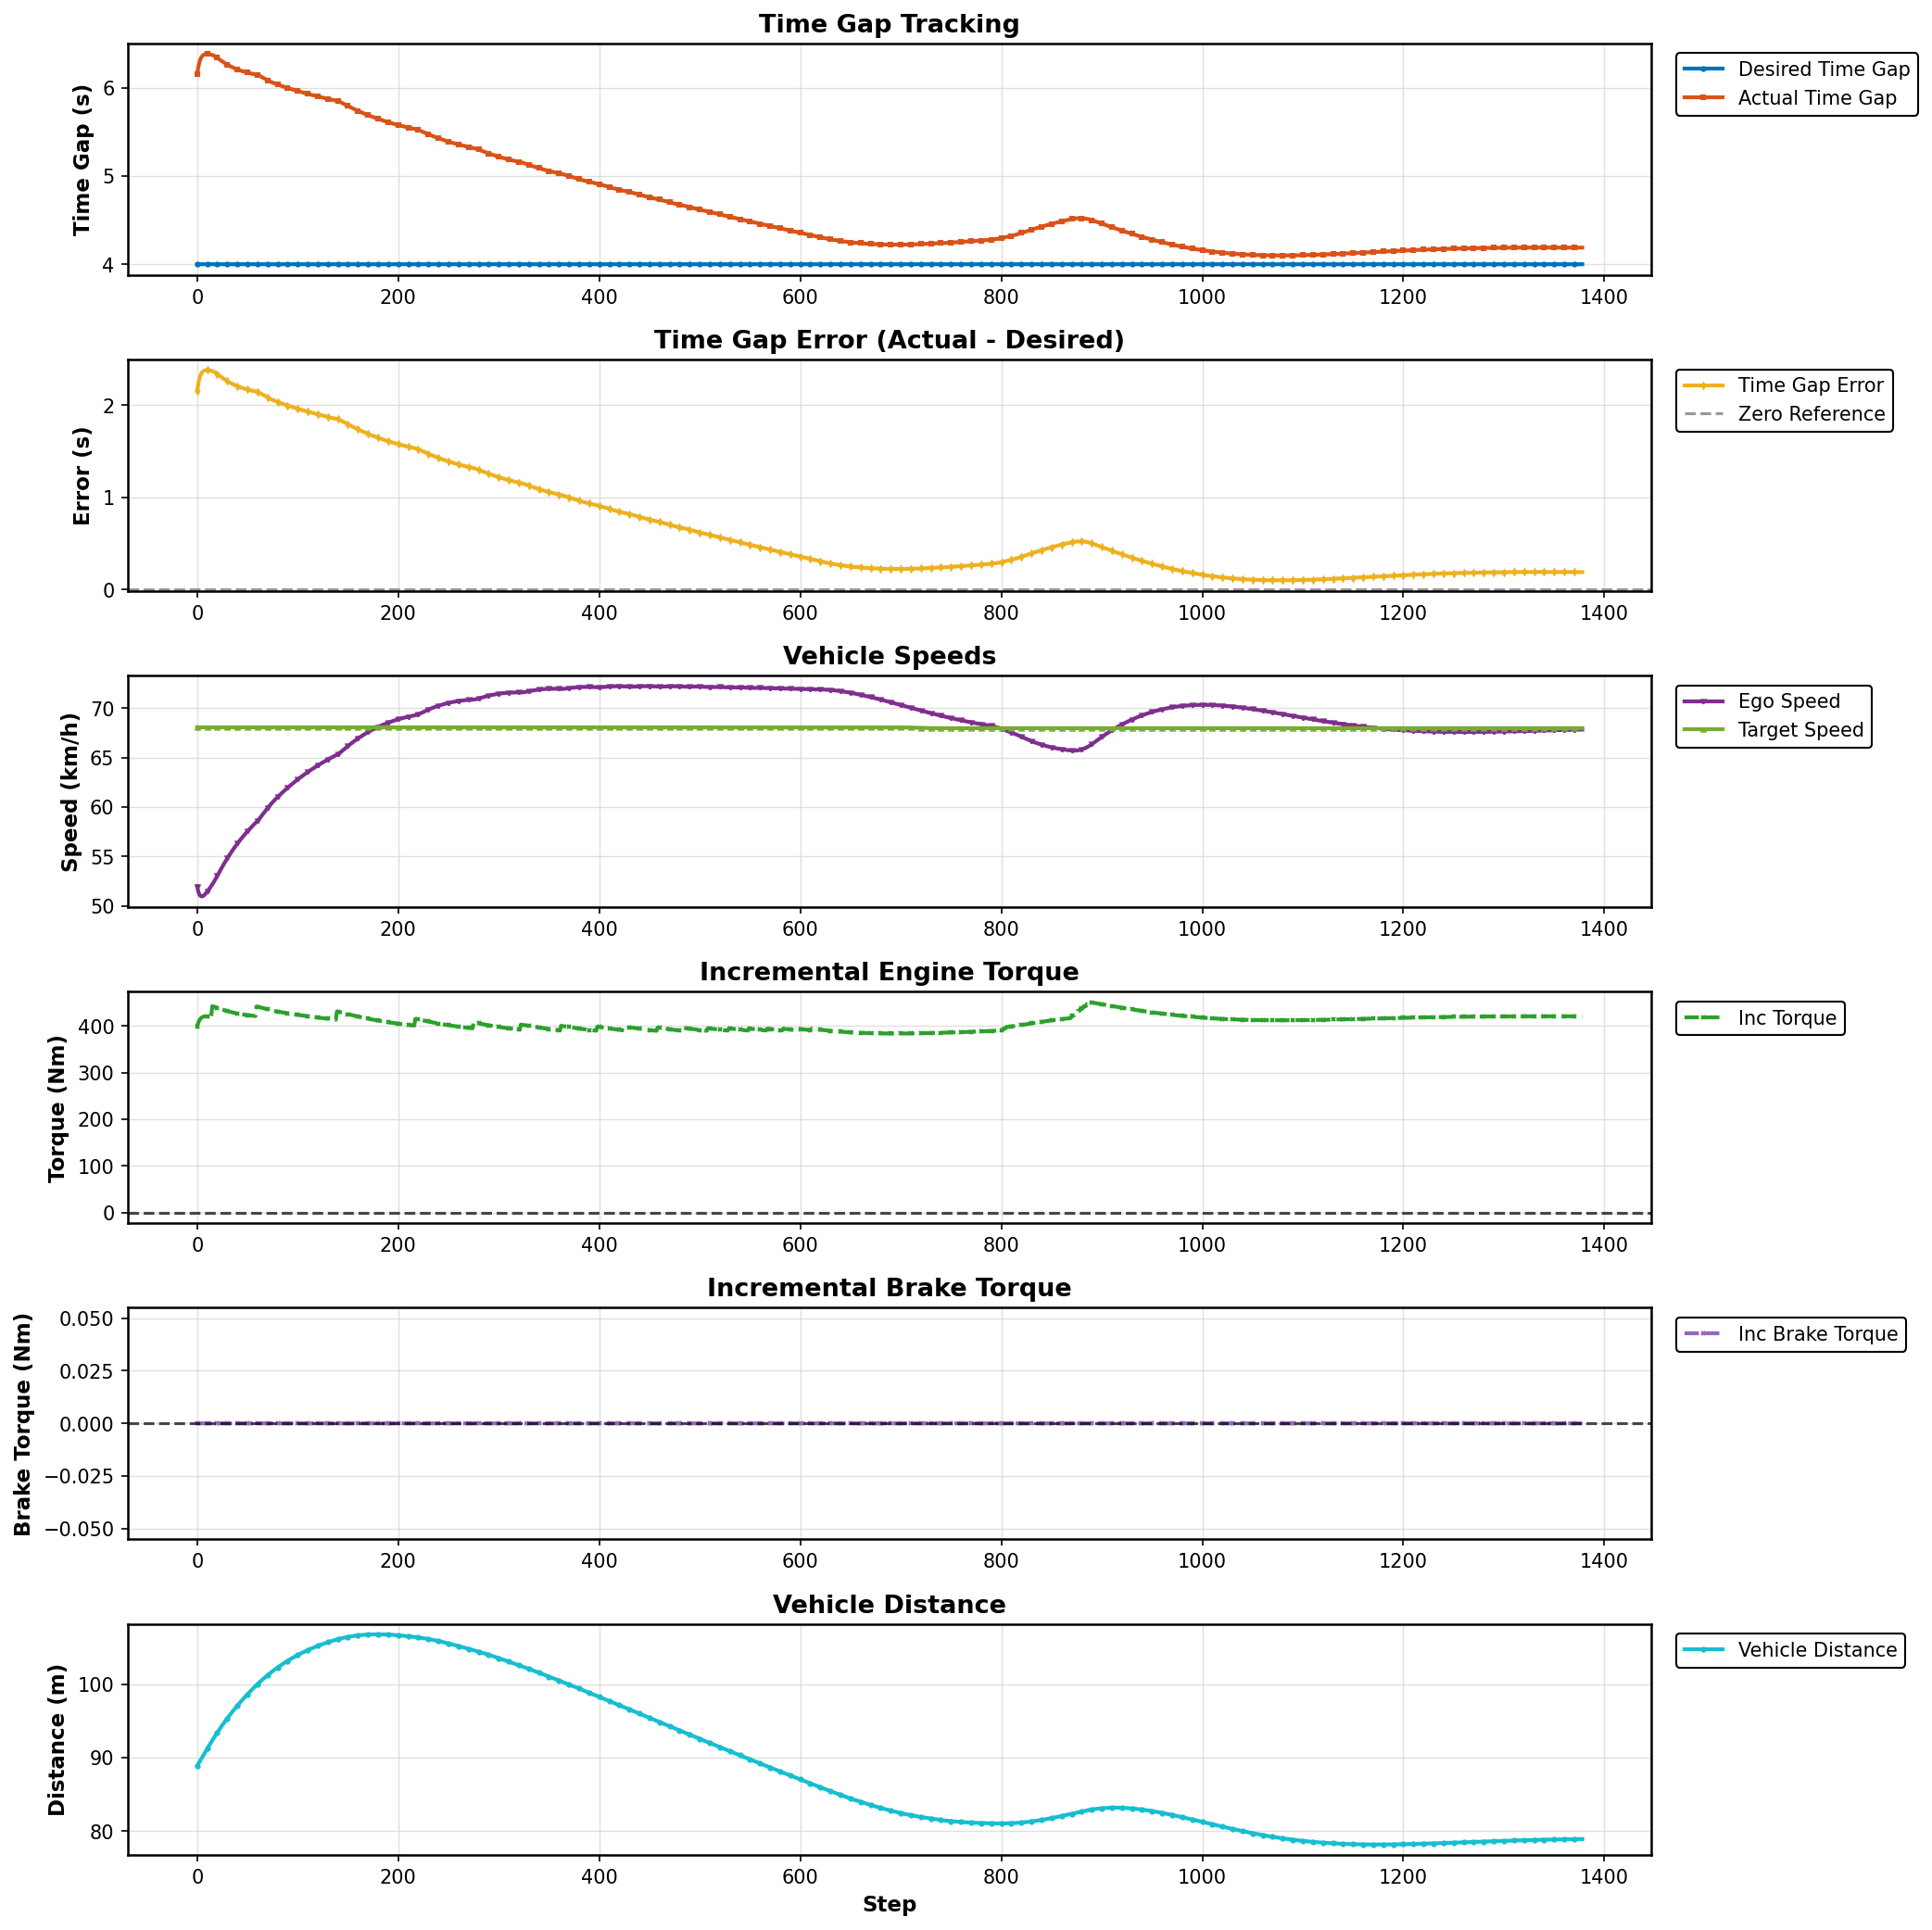

Source data for this figure (header and first rows):
Step, Desired Gap (s), Actual Gap (s), Error (s), Ego Speed (km/h), Target Speed (km/h), Incremental Torque (Nm), Incremental Brake Torque (Nm), Vehicle Distance (m)
0, 4.0, 6.156, 2.156, 51.98, 68.04, 399.5, 0.0, 88.88
1, 4.0, 6.227, 2.227, 51.51, 68.05, 406.3, 0.0, 89.11
2, 4.0, 6.28, 2.28, 51.21, 68.05, 411.4, 0.0, 89.34
3, 4.0, 6.317, 2.317, 51.05, 68.05, 414.9, 0.0, 89.57
4, 4.0, 6.342, 2.342, 50.98, 68.05, 417.3, 0.0, 89.81
5, 4.0, 6.359, 2.359, 50.97, 68.05, 418.9, 0.0, 90.05
6, 4.0, 6.371, 2.371, 51.02, 68.05, 420, 0.0, 90.28
7, 4.0, 6.377, 2.377, 51.1, 68.05, 420.6, 0.0, 90.52
8, 4.0, 6.381, 2.381, 51.2, 68.05, 421, 0.0, 90.75
9, 4.0, 6.383, 2.383, 51.32, 68.05, 421.1, 0.0, 90.98
10, 4.0, 6.382, 2.382, 51.45, 68.05, 421.1, 0.0, 91.22
11, 4.0, 6.381, 2.381, 51.59, 68.05, 421, 0.0, 91.45
12, 4.0, 6.38, 2.38, 51.73, 68.05, 420.8, 0.0, 91.67
13, 4.0, 6.378, 2.378, 51.88, 68.05, 420.6, 0.0, 91.9
14, 4.0, 6.375, 2.375, 52.02, 68.05, 420.4, 0.0, 92.12
15, 4.0, 6.372, 2.372, 52.17, 68.05, 442.6, 0.0, 92.34
16, 4.0, 6.368, 2.368, 52.33, 68.05, 442.2, 0.0, 92.56
17, 4.0, 6.362, 2.362, 52.5, 68.05, 441.7, 0.0, 92.78
18, 4.0, 6.355, 2.355, 52.68, 68.05, 441, 0.0, 92.99
19, 4.0, 6.348, 2.348, 52.86, 68.05, 440.3, 0.0, 93.21
20, 4.0, 6.339, 2.339, 53.05, 68.05, 439.5, 0.0, 93.42
21, 4.0, 6.331, 2.331, 53.23, 68.05, 438.7, 0.0, 93.62
22, 4.0, 6.323, 2.323, 53.42, 68.05, 437.9, 0.0, 93.83
23, 4.0, 6.315, 2.315, 53.61, 68.05, 437.2, 0.0, 94.03
24, 4.0, 6.307, 2.307, 53.79, 68.05, 436.4, 0.0, 94.23
25, 4.0, 6.299, 2.299, 53.97, 68.05, 435.6, 0.0, 94.42
26, 4.0, 6.291, 2.291, 54.14, 68.05, 434.9, 0.0, 94.62
27, 4.0, 6.283, 2.283, 54.32, 68.05, 434.2, 0.0, 94.81
28, 4.0, 6.276, 2.276, 54.49, 68.05, 433.5, 0.0, 95
29, 4.0, 6.269, 2.269, 54.66, 68.05, 432.9, 0.0, 95.18
30, 4.0, 6.263, 2.263, 54.82, 68.05, 432.2, 0.0, 95.37
31, 4.0, 6.256, 2.256, 54.98, 68.05, 431.6, 0.0, 95.55
32, 4.0, 6.25, 2.25, 55.14, 68.05, 431, 0.0, 95.73
33, 4.0, 6.244, 2.244, 55.3, 68.05, 430.5, 0.0, 95.91
34, 4.0, 6.238, 2.238, 55.45, 68.05, 429.9, 0.0, 96.08
35, 4.0, 6.233, 2.233, 55.6, 68.05, 429.4, 0.0, 96.26
36, 4.0, 6.228, 2.228, 55.74, 68.05, 428.9, 0.0, 96.43
37, 4.0, 6.223, 2.223, 55.89, 68.05, 428.4, 0.0, 96.6
38, 4.0, 6.218, 2.218, 56.03, 68.05, 428, 0.0, 96.77
39, 4.0, 6.213, 2.213, 56.16, 68.05, 427.5, 0.0, 96.93
40, 4.0, 6.208, 2.208, 56.3, 68.05, 427.1, 0.0, 97.09
41, 4.0, 6.204, 2.204, 56.43, 68.05, 426.7, 0.0, 97.26
42, 4.0, 6.2, 2.2, 56.56, 68.05, 426.3, 0.0, 97.42
43, 4.0, 6.196, 2.196, 56.69, 68.05, 425.9, 0.0, 97.57
44, 4.0, 6.192, 2.192, 56.82, 68.05, 425.5, 0.0, 97.73
45, 4.0, 6.188, 2.188, 56.94, 68.05, 425.2, 0.0, 97.89
46, 4.0, 6.185, 2.185, 57.07, 68.05, 424.8, 0.0, 98.04
47, 4.0, 6.181, 2.181, 57.19, 68.05, 424.5, 0.0, 98.19
48, 4.0, 6.178, 2.178, 57.3, 68.05, 424.2, 0.0, 98.34
49, 4.0, 6.175, 2.175, 57.42, 68.05, 423.9, 0.0, 98.49
50, 4.0, 6.172, 2.172, 57.53, 68.05, 423.6, 0.0, 98.63
51, 4.0, 6.169, 2.169, 57.65, 68.05, 423.3, 0.0, 98.78
52, 4.0, 6.166, 2.166, 57.76, 68.05, 423, 0.0, 98.92
53, 4.0, 6.163, 2.163, 57.86, 68.05, 422.8, 0.0, 99.06
54, 4.0, 6.161, 2.161, 57.97, 68.05, 422.5, 0.0, 99.21
55, 4.0, 6.158, 2.158, 58.08, 68.05, 422.3, 0.0, 99.34
56, 4.0, 6.156, 2.156, 58.18, 68.05, 422.1, 0.0, 99.48
57, 4.0, 6.153, 2.153, 58.28, 68.05, 421.8, 0.0, 99.62
58, 4.0, 6.151, 2.151, 58.38, 68.05, 421.6, 0.0, 99.75
59, 4.0, 6.149, 2.149, 58.48, 68.05, 441.8, 0.0, 99.89
... 1,319 more rows
